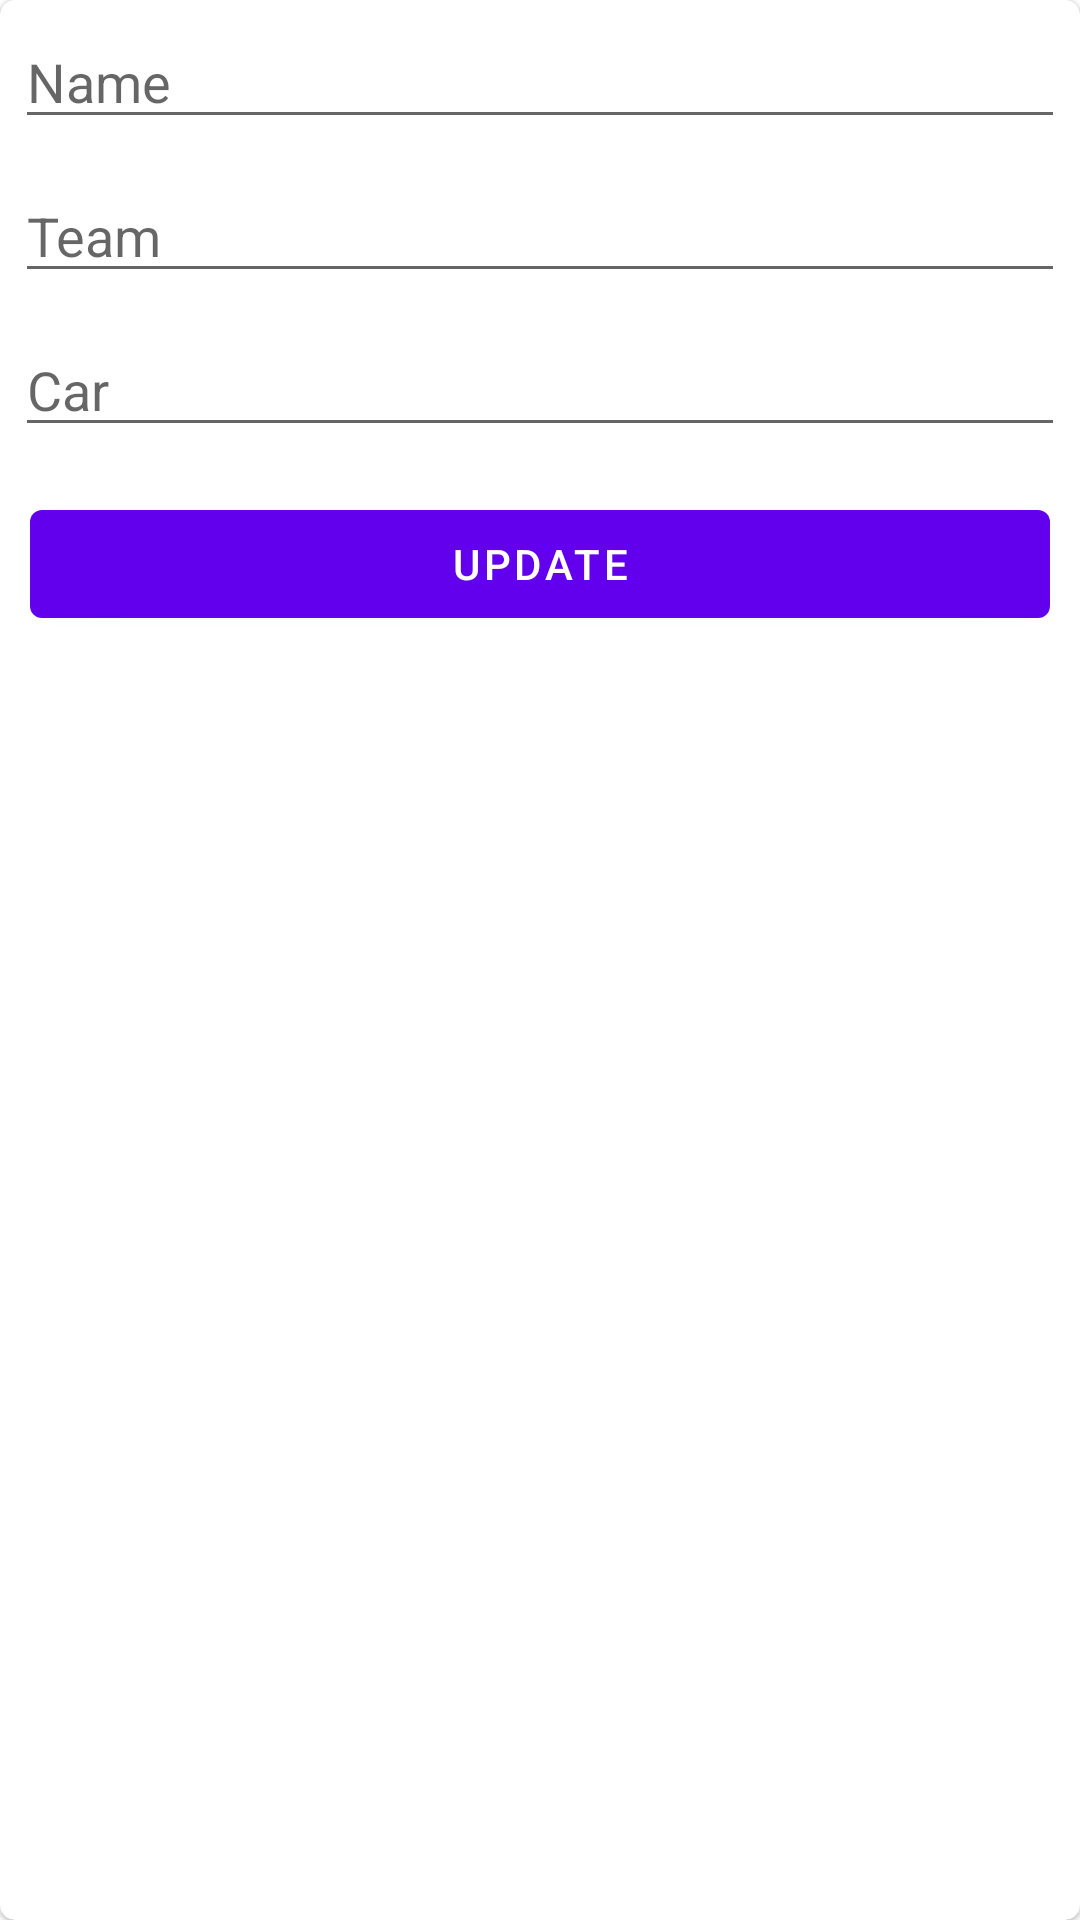

Produce the Android XML layout that renders to this screen, including the resource entries it uses.
<!-- AndroidManifest.xml: application theme Theme.CRUDA -->
<!-- res/layout/layout_edit_dialog.xml -->
<?xml version="1.0" encoding="utf-8"?>
<com.google.android.material.card.MaterialCardView xmlns:android="http://schemas.android.com/apk/res/android"
    xmlns:app="http://schemas.android.com/apk/res-auto"
    android:layout_width="match_parent"
    android:layout_height="wrap_content"
    android:padding="20dp"
    app:cardCornerRadius="5dp">

    <androidx.appcompat.widget.LinearLayoutCompat
        android:layout_width="match_parent"
        android:layout_height="wrap_content"
        android:orientation="vertical">

        <EditText
            android:id="@+id/et_racer_name_edit"
            android:layout_width="match_parent"
            android:layout_height="wrap_content"
            android:layout_margin="5dp"
            android:hint="Name" />

        <EditText
            android:id="@+id/et_racer_team_edit"
            android:layout_width="match_parent"
            android:layout_height="wrap_content"
            android:layout_margin="5dp"
            android:hint="Team"
            android:maxLines="1" />

        <EditText
            android:id="@+id/et_racer_car_edit"
            android:layout_width="match_parent"
            android:layout_height="wrap_content"
            android:layout_margin="5dp"
            android:hint="Car"
            android:maxLines="1" />

        <com.google.android.material.button.MaterialButton
            android:id="@+id/btn_dialog_edit"
            android:layout_width="match_parent"
            android:layout_height="wrap_content"
            android:layout_margin="10dp"
            android:text="Update" />


    </androidx.appcompat.widget.LinearLayoutCompat>

</com.google.android.material.card.MaterialCardView>
<!-- resources referenced by this layout -->
<resources>
  <style name="Theme.CRUDA" parent="Theme.MaterialComponents.NoActionBar">
          
          <item name="colorPrimary">#D32F2F</item>
          <item name="colorPrimaryVariant">@color/black</item>
          <item name="colorOnPrimary">@color/white</item>
          
          <item name="colorSecondary">@color/main</item>
          <item name="colorSecondaryVariant">@color/teal_700</item>
          <item name="colorOnSecondary">@color/black</item>
          
          <item name="android:statusBarColor" tools:targetApi="l">?attr/colorPrimaryVariant</item>
          <item name="android:windowContentTransitions">true</item>
          <item name="android:windowActivityTransitions">true</item>
          
      </style>
  <color name="black">#FF000000</color>
  <color name="white">#FFFFFFFF</color>
  <color name="main">#EF5350</color>
  <color name="teal_700">#FF018786</color>
</resources>
